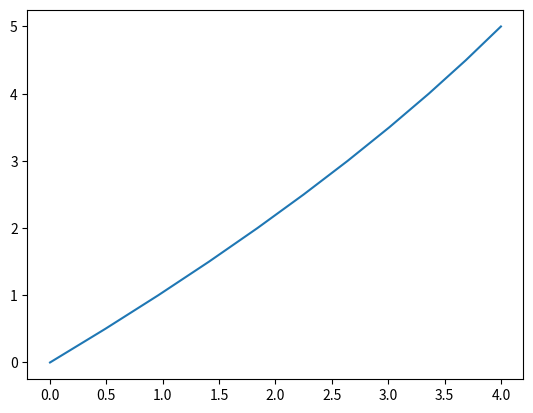

Recreate this plot in Python.
import matplotlib.pyplot as plt
import math


class robot:
    def __init__(self,target_x,target_y,target_z,step_size,path_x,path_y,path_z,now_x,now_y,now_z):
        ## tx,ty,tz ターゲットのポジション
        ## step_size 経路の点の数
        ## px,py,pz 第三の点
        self.x=target_x
        self.y=target_y
        self.z=target_z
        self.step_size=step_size
        self.px=path_x
        self.py=path_y
        self.pz=path_z
        self.nx=now_x
        self.ny=now_y
        self.nz=now_z
    def routegen(self):
        rx=[]
        ry=[]
        for i in range(0,11):
            t:float=i/10
            rx.append(self.nx*pow((1-t),2)+2*self.px*(1-t)*t+self.x*pow(t,2))
            ry.append(self.ny*pow((1-t),2)+2*self.py*(1-t)*t+self.y*pow(t,2))
        
        return rx,ry
         
        
def main():
    print("start")
    tx=4.0
    ty=5.0
    tz=0.0
    step=10
    px=2.5
    py=2.5
    pz=0.0
    nx=0.0
    ny=0.0
    nz=0.0
    robo=robot(tx,ty,tz,step,px,py,pz,nx,ny,nz)
    rx,ry=robot.routegen(robo)
    plt.plot(rx, ry)
    plt.plot(px,py)
    plt.show()

if __name__ == '__main__':
    main()

        